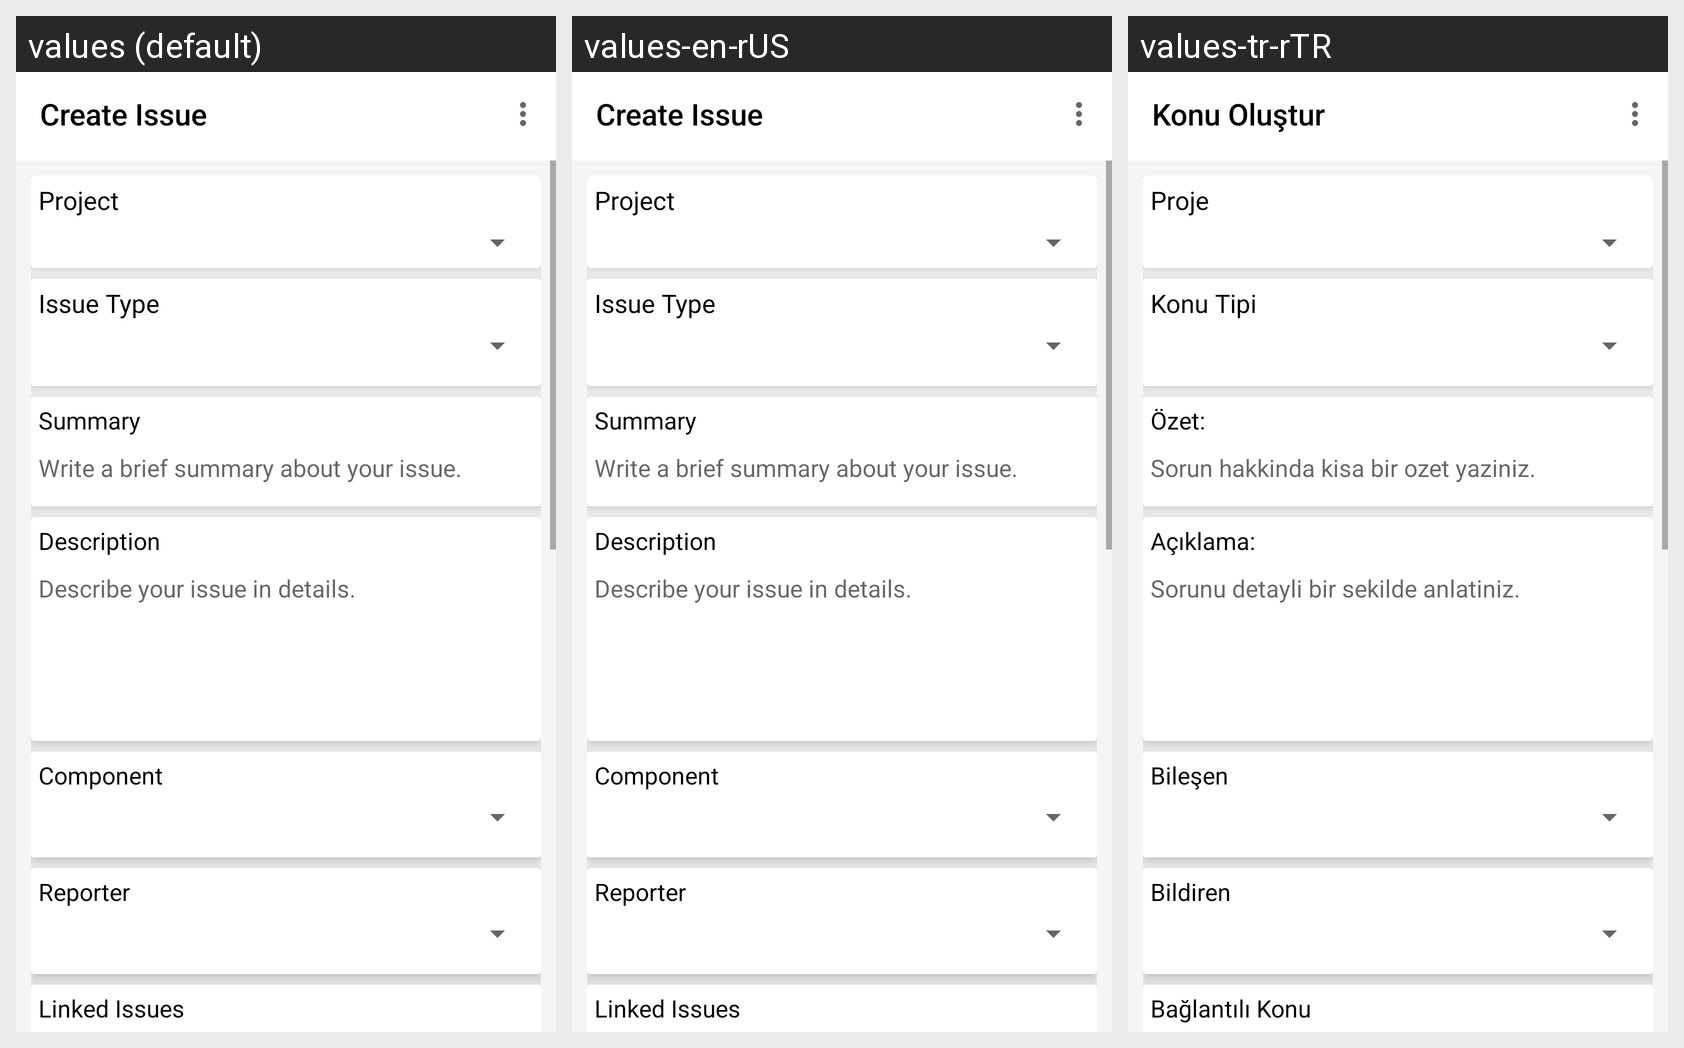

Translations of the strings shown on this Android screen, per locale in the grid:
Android screen res/layout/loggerbird_jira_popup.xml rendered under 3 locales, left to right: values (default), values-en-rUS, values-tr-rTR. Device: Nexus 5 (rendered at 1080×1920; each locale shown at half size, 540×960, under a caption strip naming it); theme AppTheme.
Strings drawn on this screen, with the default value and each locale's value (text and hints the layout hard-codes, and strings that could not be matched under every locale, appear in the picture but are not listed):

textView_jira_title
  values: Create Issue
  values-en-rUS: Create Issue
  values-tr-rTR: Konu Oluştur

textView_jira_project
  values: Project
  values-en-rUS: Project
  values-tr-rTR: Proje

textView_jira_issue_type
  values: Issue Type
  values-en-rUS: Issue Type
  values-tr-rTR: Konu Tipi

textView_jira_summary
  values: Summary
  values-en-rUS: Summary
  values-tr-rTR: Özet:

editText_jira_summary
  values: Write a brief summary about your issue.
  values-en-rUS: Write a brief summary about your issue.
  values-tr-rTR: Sorun hakkinda kisa bir ozet yaziniz.

textView_jira_description
  values: Description
  values-en-rUS: Description
  values-tr-rTR: Açıklama:

editText_jira_description
  values: Describe your issue in details.
  values-en-rUS: Describe your issue in details.
  values-tr-rTR: Sorunu detayli bir sekilde anlatiniz.

textView_jira_component
  values: Component
  values-en-rUS: Component
  values-tr-rTR: Bileşen

textView_jira_reporter
  values: Reporter
  values-en-rUS: Reporter
  values-tr-rTR: Bildiren

textView_jira_linked_issue
  values: Linked Issues
  values-en-rUS: Linked Issues
  values-tr-rTR: Bağlantılı Konu
